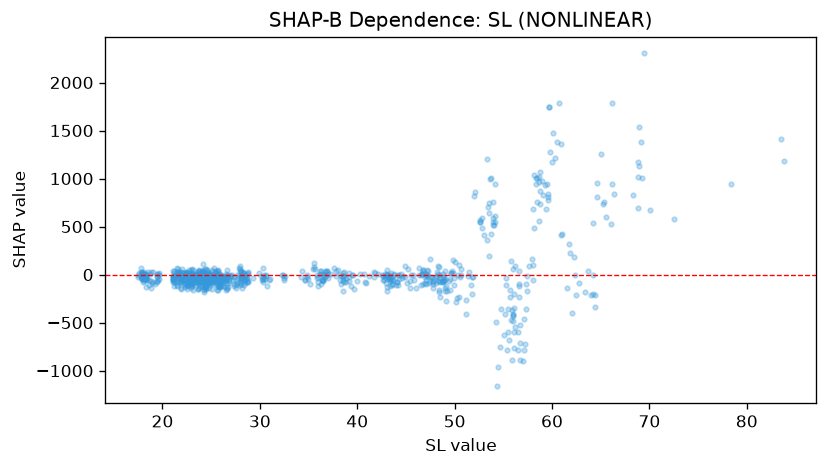

The data file committed next to this chart (first rows):
feature_value, shap_value
18.76, 1.247
18.33, -2.802
18.16, -50.27
18.04, -48.24
17.87, -22.99
17.94, 26.16
18.29, -52
17.95, -22.21
17.83, -40.32
17.81, 73.83
17.48, -6.298
17.45, -24.5
17.55, 16.67
17.89, 5.698
18.04, -80.35
18.07, -61.52
18.29, -41.06
18.2, 7.059
18.06, 22.43
17.88, -28.61
17.93, 15.91
17.88, 12.32
17.98, -20.89
18.04, -5.49
18.07, 7.13
17.86, 1.525
17.89, -41.28
17.87, -49.92
18.12, 0.04081
18.28, -19.91
18.28, -19.97
18.28, 11.01
18.57, -52.35
18.4, -42.14
18.32, -50.14
18.3, -131.5
18.18, -9.42
17.75, 23.35
17.77, -12.88
18.07, -6.598
18.78, -69.83
18.64, -108.6
18.53, 28.3
18.97, -87.08
19.02, 27.58
19.03, -75.87
18.87, -141.4
18.8, 24.33
19.46, 4.949
19.63, -9.003
19.66, 14.4
19.59, -40.85
19.59, -52.82
19.49, -71.22
19.55, 4.449
19.49, -76.26
19.28, -98.61
19.41, -10.07
19.39, -29.65
21.05, -54.31
... 822 more rows
